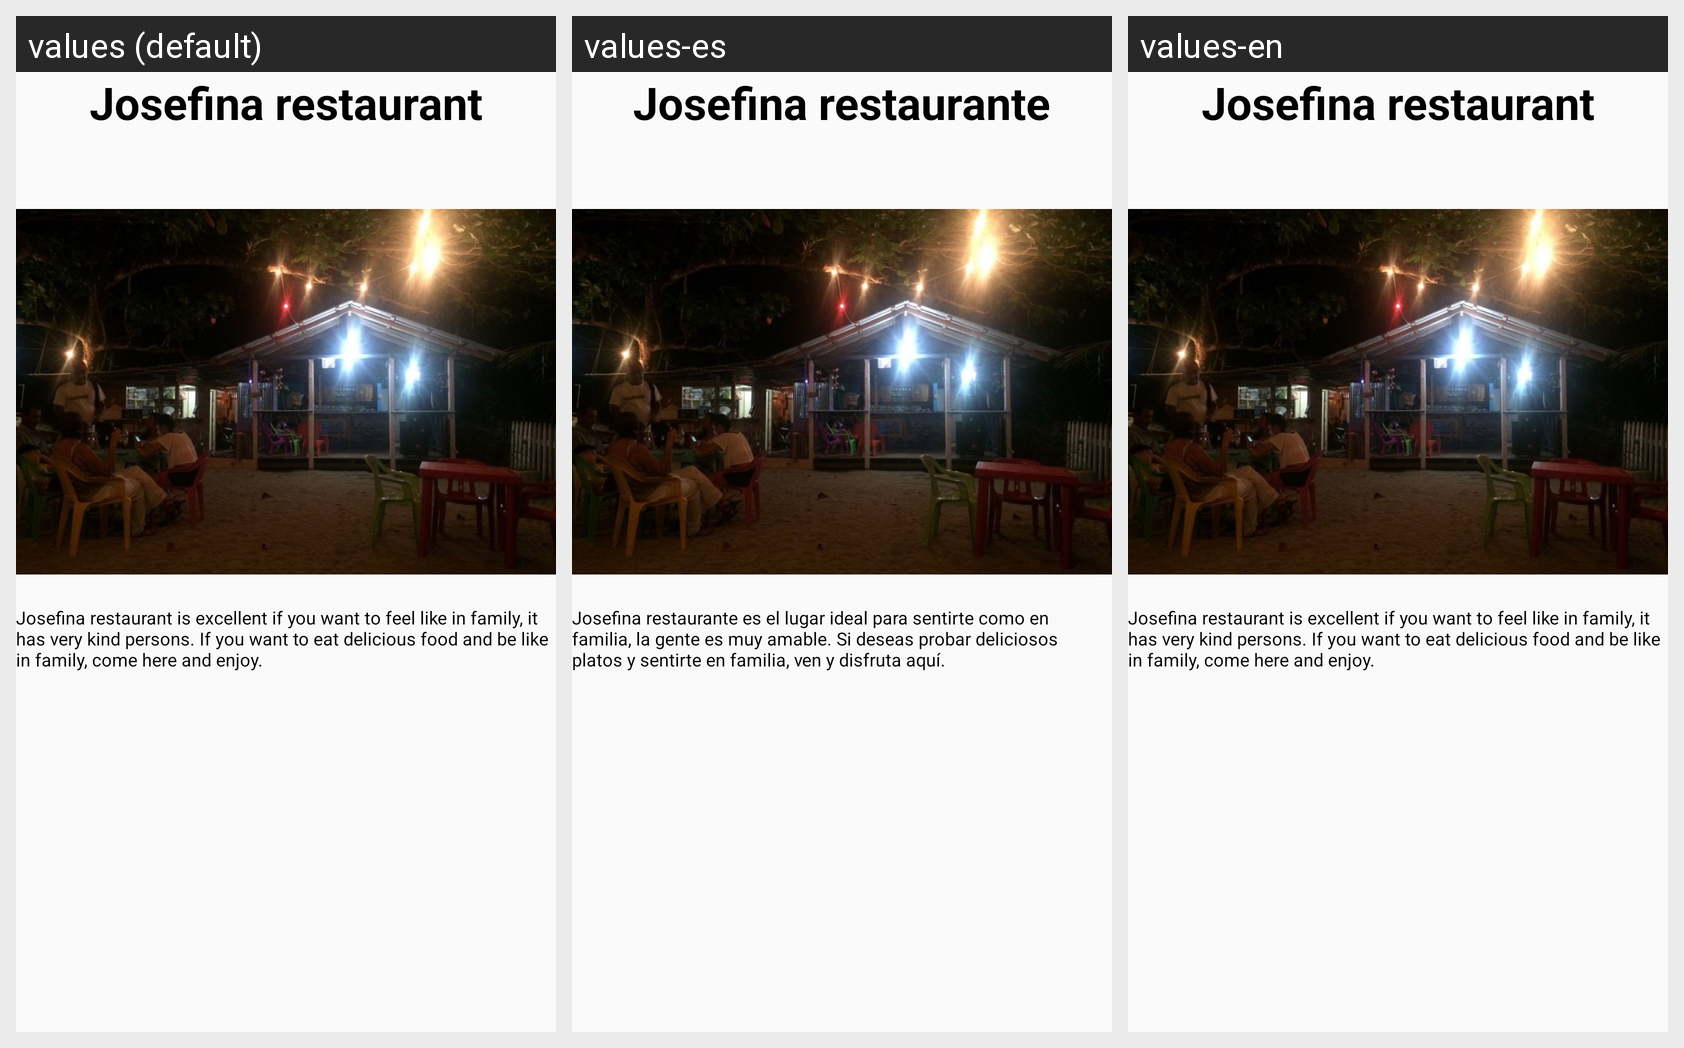

The same Android screen rendered under several of its app's locales, left to right. List the strings drawn on it with the default value and each locale's translation.
Android screen res/layout/fragment_restaurant3.xml rendered under 3 locales, left to right: values (default), values-es, values-en. Device: Nexus 5 (rendered at 1080×1920; each locale shown at half size, 540×960, under a caption strip naming it); theme AppTheme.
Strings drawn on this screen, with the default value and each locale's value (text and hints the layout hard-codes, and strings that could not be matched under every locale, appear in the picture but are not listed):

tirest3
  values: Josefina restaurant
  values-es: Josefina restaurante
  values-en: Josefina restaurant

trest3
  values: Josefina restaurant is excellent if you want to feel like in family, it has very kind persons. If you want to eat delicious food and be like in family, come here and enjoy.
  values-es: Josefina restaurante es el lugar ideal para sentirte como en familia, la gente es muy amable. Si deseas probar deliciosos platos y sentirte en familia, ven y disfruta aquí.
  values-en: Josefina restaurant is excellent if you want to feel like in family, it has very kind persons. If you want to eat delicious food and be like in family, come here and enjoy.
